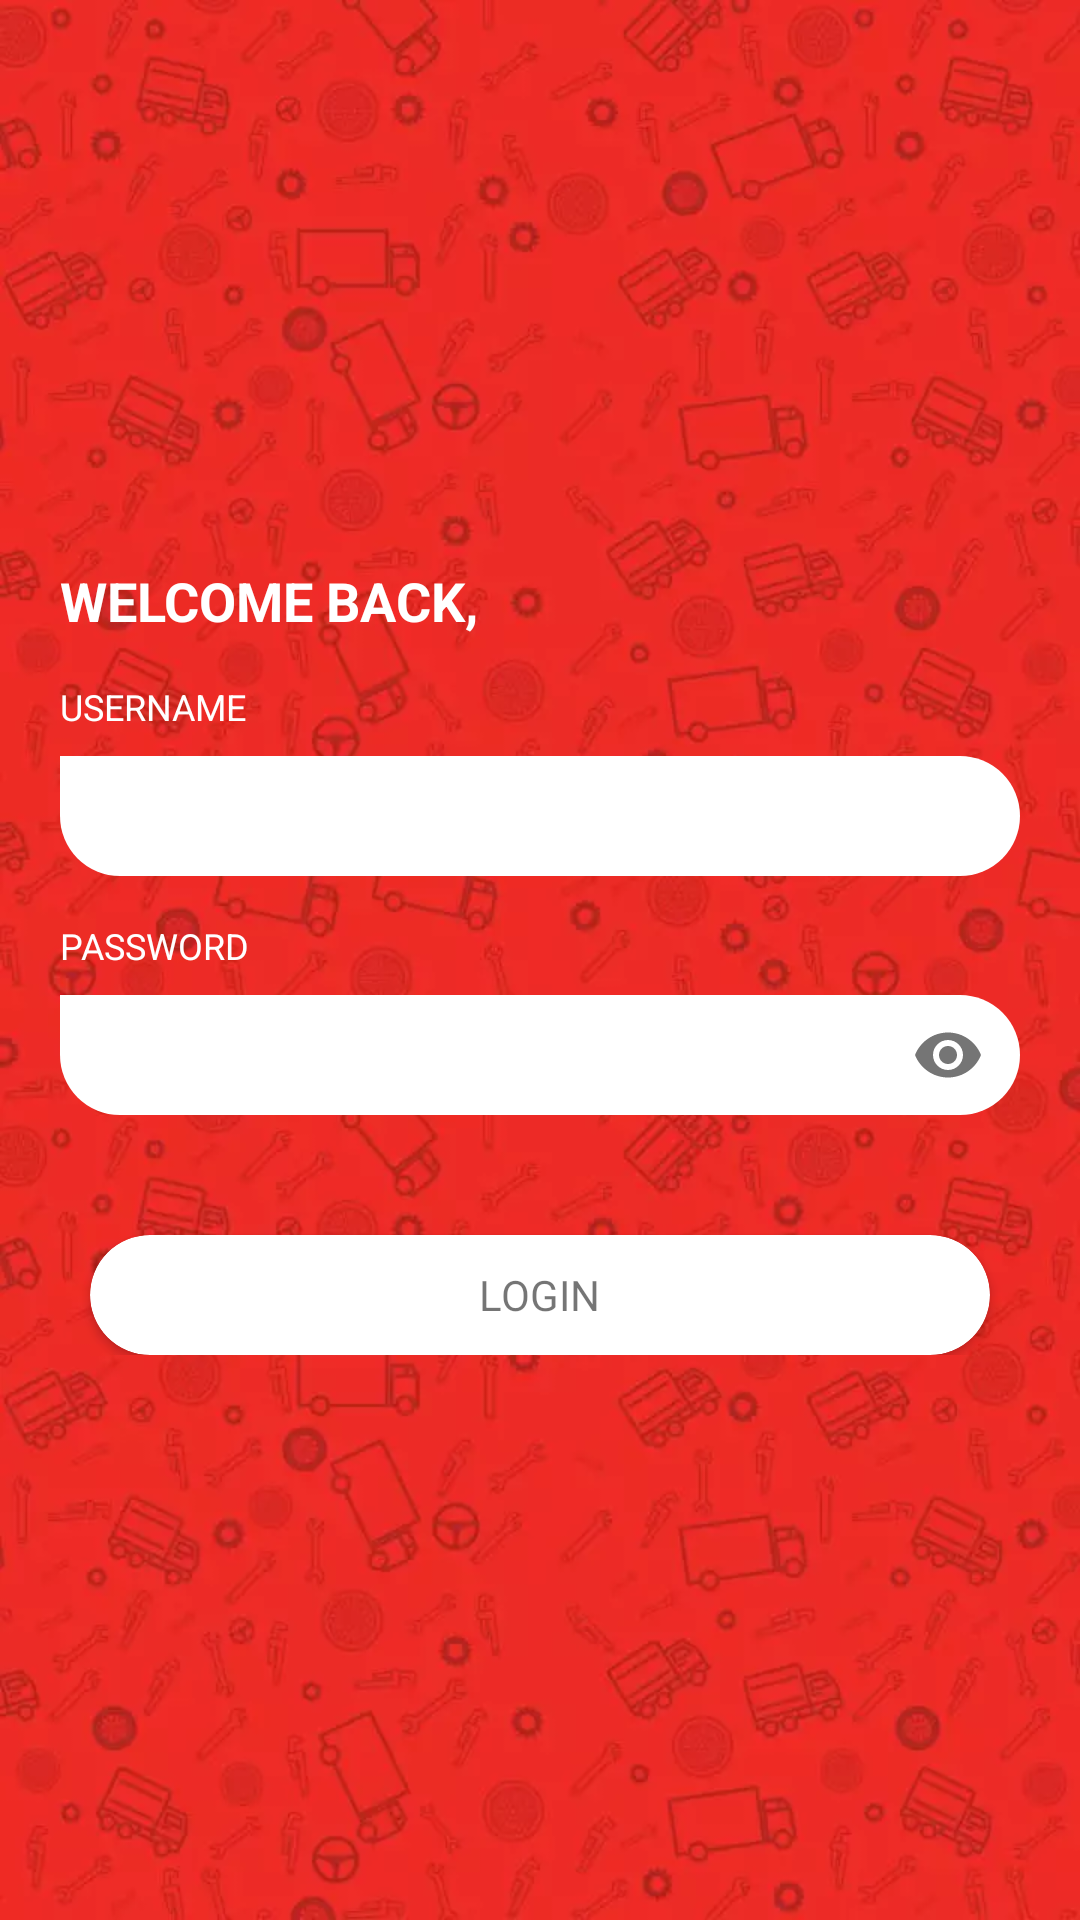

Layout XML and referenced resources for this Android screen:
<!-- AndroidManifest.xml: application theme Theme.TransflyLocal -->
<!-- res/layout/activity_login.xml -->
<?xml version="1.0" encoding="utf-8"?>
<layout xmlns:android="http://schemas.android.com/apk/res/android"
    xmlns:app="http://schemas.android.com/apk/res-auto"
    xmlns:tools="http://schemas.android.com/tools">
    <RelativeLayout
        android:layout_width="match_parent"
        android:layout_height="match_parent"
        android:background="@drawable/splash_screen_image"
        tools:context=".LoginActivity">



        <LinearLayout
            android:layout_width="match_parent"
            android:layout_height="wrap_content"
            android:layout_marginTop="100dp"
            android:paddingHorizontal="20dp"
            android:orientation="vertical"
            android:layout_centerInParent="true"
            android:theme="@style/Theme.MaterialComponents.DayNight.DarkActionBar"
            >
            <TextView
                android:layout_width="match_parent"
                android:layout_height="wrap_content"
                android:gravity="left"
                android:text="WELCOME BACK,"
                android:textStyle="bold"
                android:textColor="@color/white"
                android:textSize="18sp"
                />

            <TextView
                android:layout_width="match_parent"
                android:layout_height="wrap_content"
                android:gravity="left"
                android:text="USERNAME"
                android:textColor="@color/white"
                android:textSize="12sp"
                android:layout_marginTop="15dp"
                android:layout_marginBottom="3dp"/>

            <com.google.android.material.textfield.TextInputLayout
                style="@style/Widget.MaterialComponents.TextInputLayout.OutlinedBox"
                android:layout_width="match_parent"
                android:layout_height="wrap_content">
                <EditText
                    android:layout_width="match_parent"
                    android:layout_height="40dp"
                    android:id="@+id/user"
                    android:inputType="text"
                    android:textColor="@color/black"
                    android:singleLine="true"
                    android:textSize="14sp"
                    android:background="@drawable/textview_bg"
                    android:padding="10dp"/>
            </com.google.android.material.textfield.TextInputLayout>

            <TextView
                android:layout_width="match_parent"
                android:layout_height="wrap_content"
                android:gravity="left"
                android:text="PASSWORD"
                android:textColor="@color/white"
                android:textSize="12sp"
                android:layout_marginTop="15dp"
                android:layout_marginBottom="3dp"/>

            <com.google.android.material.textfield.TextInputLayout
                style="@style/Widget.MaterialComponents.TextInputLayout.OutlinedBox"
                android:layout_width="match_parent"
                app:passwordToggleEnabled="true"
                android:layout_height="wrap_content">
                <EditText
                    android:layout_width="match_parent"
                    android:layout_height="40dp"
                    android:inputType="textPassword"
                    android:textColor="@color/black"
                    android:singleLine="true"
                    android:textSize="14sp"
                    android:id="@+id/password"
                    android:background="@drawable/textview_bg"
                    android:padding="10dp"/>
            </com.google.android.material.textfield.TextInputLayout>


            <androidx.cardview.widget.CardView
                android:layout_width="match_parent"
                android:layout_height="40dp"
                android:id="@+id/login"
                android:layout_marginHorizontal="10dp"
                android:layout_marginTop="40dp"
                app:cardBackgroundColor="@color/white"
                app:cardCornerRadius="30dp"
                android:foreground="?attr/selectableItemBackground"
                android:clickable="true"
                android:focusable="true">
                <TextView
                    android:layout_width="wrap_content"
                    android:layout_height="wrap_content"
                    android:text="LOGIN"
                    android:textSize="14sp"
                    android:textColor="@color/red"
                    android:layout_gravity="center"
                    />

            </androidx.cardview.widget.CardView>



        </LinearLayout>




        <include
            android:id="@+id/parent_of_loading"
            layout="@layout/loading"/>

    </RelativeLayout>

</layout>
<!-- res/layout/loading.xml (included above) -->
<?xml version="1.0" encoding="utf-8"?>
<FrameLayout
    xmlns:android="http://schemas.android.com/apk/res/android"
    android:layout_width="match_parent"
    android:id="@+id/parent_of_loading"
    android:background="#80000000"
    android:backgroundTintMode="src_over"
    android:layout_below="@+id/toolbar"
    android:clickable="true"
    android:focusable="true"
    android:focusableInTouchMode="true"
    android:visibility="gone"
    android:layout_height="match_parent">

    <LinearLayout
        android:layout_width="wrap_content"
        android:layout_height="wrap_content"
        android:layout_gravity="center"
        android:orientation="vertical">

        <ProgressBar
            android:id="@+id/progressBar"
            android:layout_width="60dp"
            android:indeterminate="true"
            android:indeterminateTintMode="src_atop"
            android:indeterminateTint="@android:color/holo_red_dark"
            android:layout_height="60dp"
            android:layout_gravity="center" />

        <TextView
            android:layout_width="wrap_content"
            android:layout_height="wrap_content"
            android:text="Please Wait"
            android:layout_marginTop="12sp"
            android:textSize="13sp"
            android:textStyle="bold"
            android:textColor="@android:color/holo_red_dark"
            />

    </LinearLayout>

</FrameLayout>
<!-- resources referenced by this layout -->
<resources>
  <color name="black">#FF000000</color>
  <color name="white">#FFFFFFFF</color>
  <!-- drawable splash_screen_image: webp bitmap (drawable, 37506 bytes) -->
  <!-- drawable textview_bg (drawable) -->
  <?xml version="1.0" encoding="utf-8"?>
  <shape xmlns:android="http://schemas.android.com/apk/res/android"
      android:shape="rectangle">
      <solid android:color="@android:color/white"/>
      <corners android:bottomRightRadius="24dp"
          android:bottomLeftRadius="24dp"
          android:topRightRadius="24dp"/>
  </shape>
  <style name="Theme.TransflyLocal" parent="Theme.MaterialComponents.DayNight.NoActionBar">
          
          <item name="colorPrimary">@color/design_default_color_error</item>
          <item name="colorPrimaryVariant">@color/design_default_color_error</item>
          <item name="colorOnPrimary">@color/white</item>
          
          <item name="colorSecondary">@color/teal_200</item>
          <item name="colorSecondaryVariant">@color/design_default_color_error</item>
          <item name="colorOnSecondary">@color/black</item>
          
          <item name="android:statusBarColor" tools:targetApi="l">?attr/colorPrimaryVariant</item>
          
      </style>
  <color name="teal_200">#FF03DAC5</color>
</resources>
